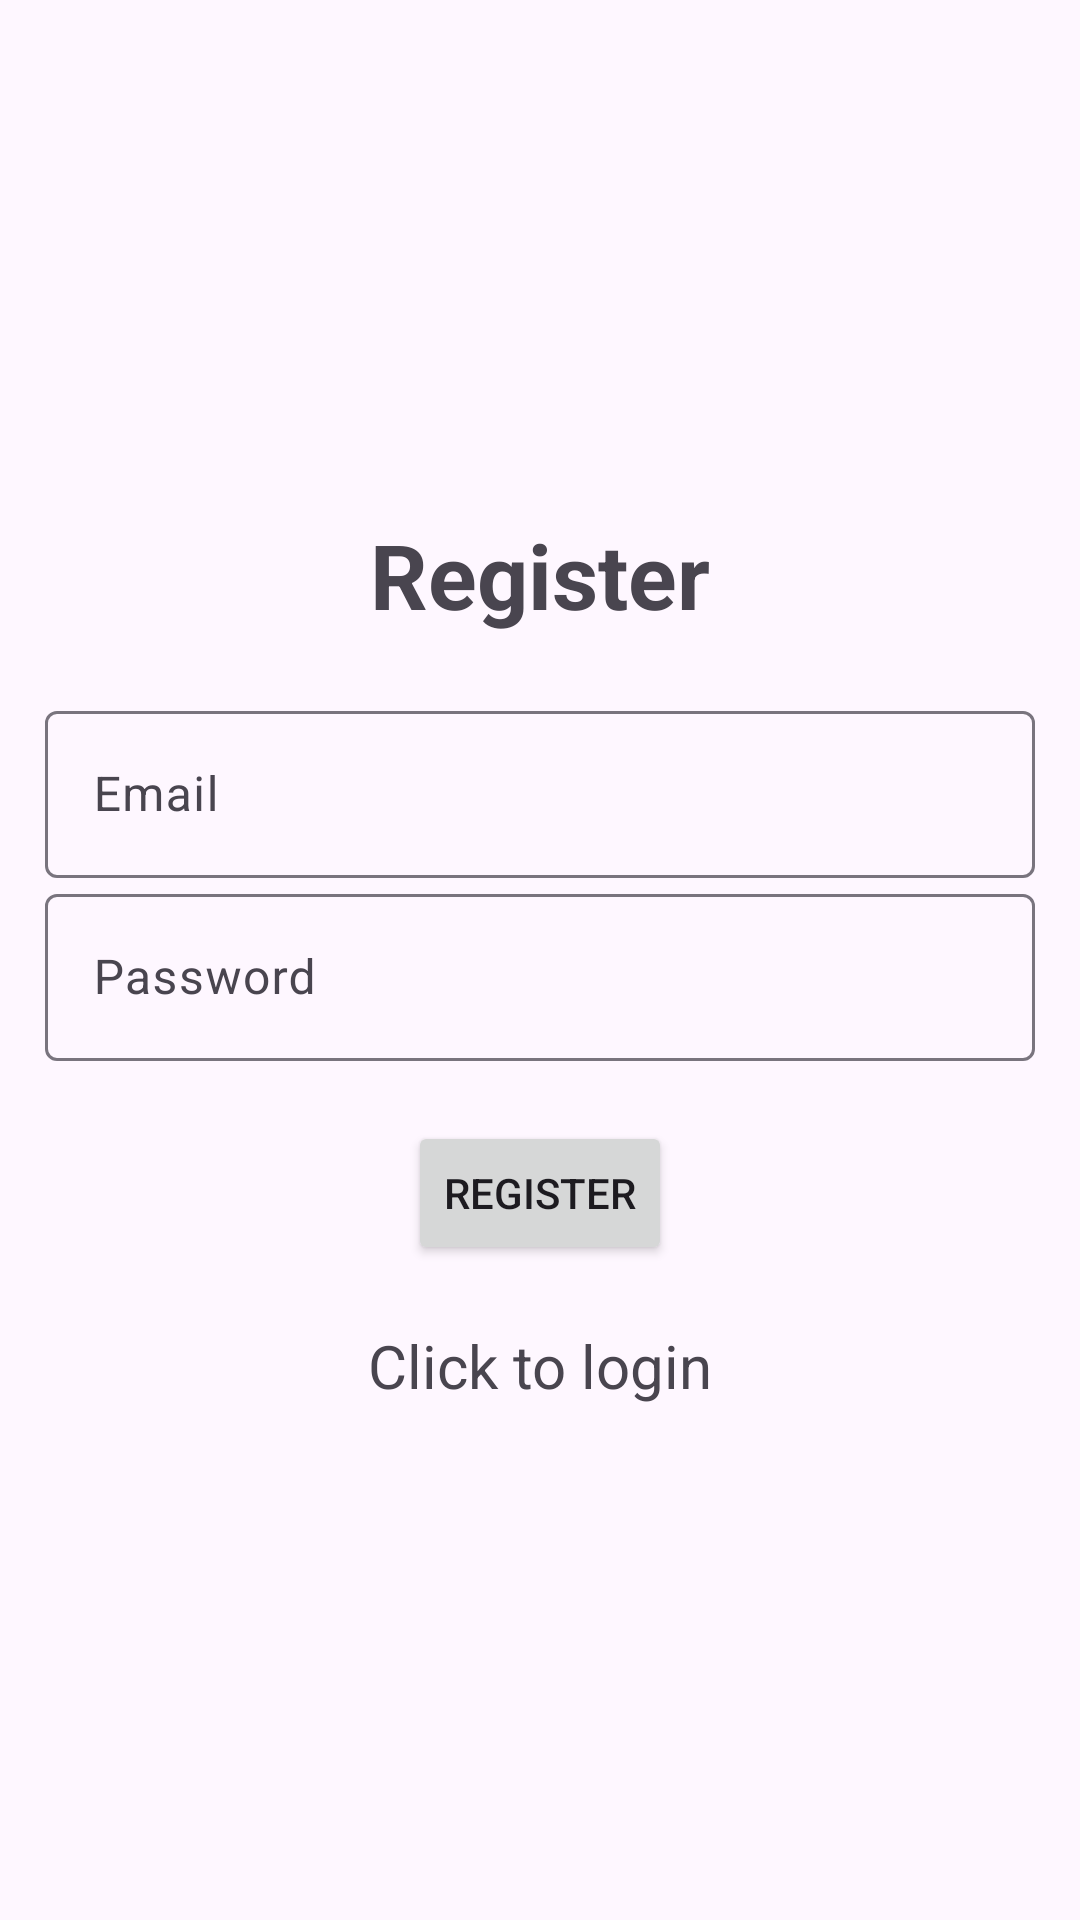

Android layout source for this screen:
<!-- AndroidManifest.xml: application theme Theme.Material3.Light.NoActionBar -->
<!-- res/layout/activity_register.xml -->
<?xml version="1.0" encoding="utf-8"?>
<LinearLayout xmlns:android="http://schemas.android.com/apk/res/android"
    xmlns:app="http://schemas.android.com/apk/res-auto"
    xmlns:tools="http://schemas.android.com/tools"
    android:id="@+id/main"
    android:gravity="center"
    android:layout_width="match_parent"
    android:layout_height="match_parent"
    android:padding="15dp"
    android:orientation="vertical"
    tools:context=".Register">

    <TextView
        android:text="@string/register"
        android:textSize="30sp"
        android:textStyle="bold"
        android:gravity="center"
        android:layout_marginBottom="20dp"
        android:layout_width="match_parent"
        android:layout_height="wrap_content"/>

    <com.google.android.material.textfield.TextInputLayout
        android:layout_width="match_parent"
        android:layout_height="wrap_content">
        <com.google.android.material.textfield.TextInputEditText
            android:id="@+id/email"
            android:hint="@string/email"
            android:layout_width="match_parent"
            android:layout_height="wrap_content"/>
    </com.google.android.material.textfield.TextInputLayout>

    <com.google.android.material.textfield.TextInputLayout
        android:layout_width="match_parent"
        android:layout_height="wrap_content">
        <com.google.android.material.textfield.TextInputEditText
            android:id="@+id/password"
            android:hint="@string/password"
            android:layout_width="match_parent"
            android:layout_height="wrap_content"/>
    </com.google.android.material.textfield.TextInputLayout>

    <ProgressBar
        android:id="@+id/progressbar"
        android:visibility="gone"
        android:layout_width="wrap_content"
        android:layout_height="wrap_content"/>

    <Button
        android:id="@+id/btn_register"
        android:layout_marginTop="20dp"
        android:text="@string/REGISTER"
        android:layout_width="wrap_content"
        android:layout_height="wrap_content" />
    
    <TextView
        android:id="@+id/loginNow"
        android:layout_marginTop="20dp"
        android:textSize="20sp"
        android:gravity="center"
        android:text="@string/click_to_login"
        android:layout_width="match_parent"
        android:layout_height="wrap_content"/>



</LinearLayout>
<!-- resources referenced by this layout -->
<resources>
  <string name="REGISTER">REGISTER</string>
  <string name="click_to_login">Click to login</string>
  <string name="email">Email</string>
  <string name="password">Password</string>
  <string name="register">Register</string>
</resources>
